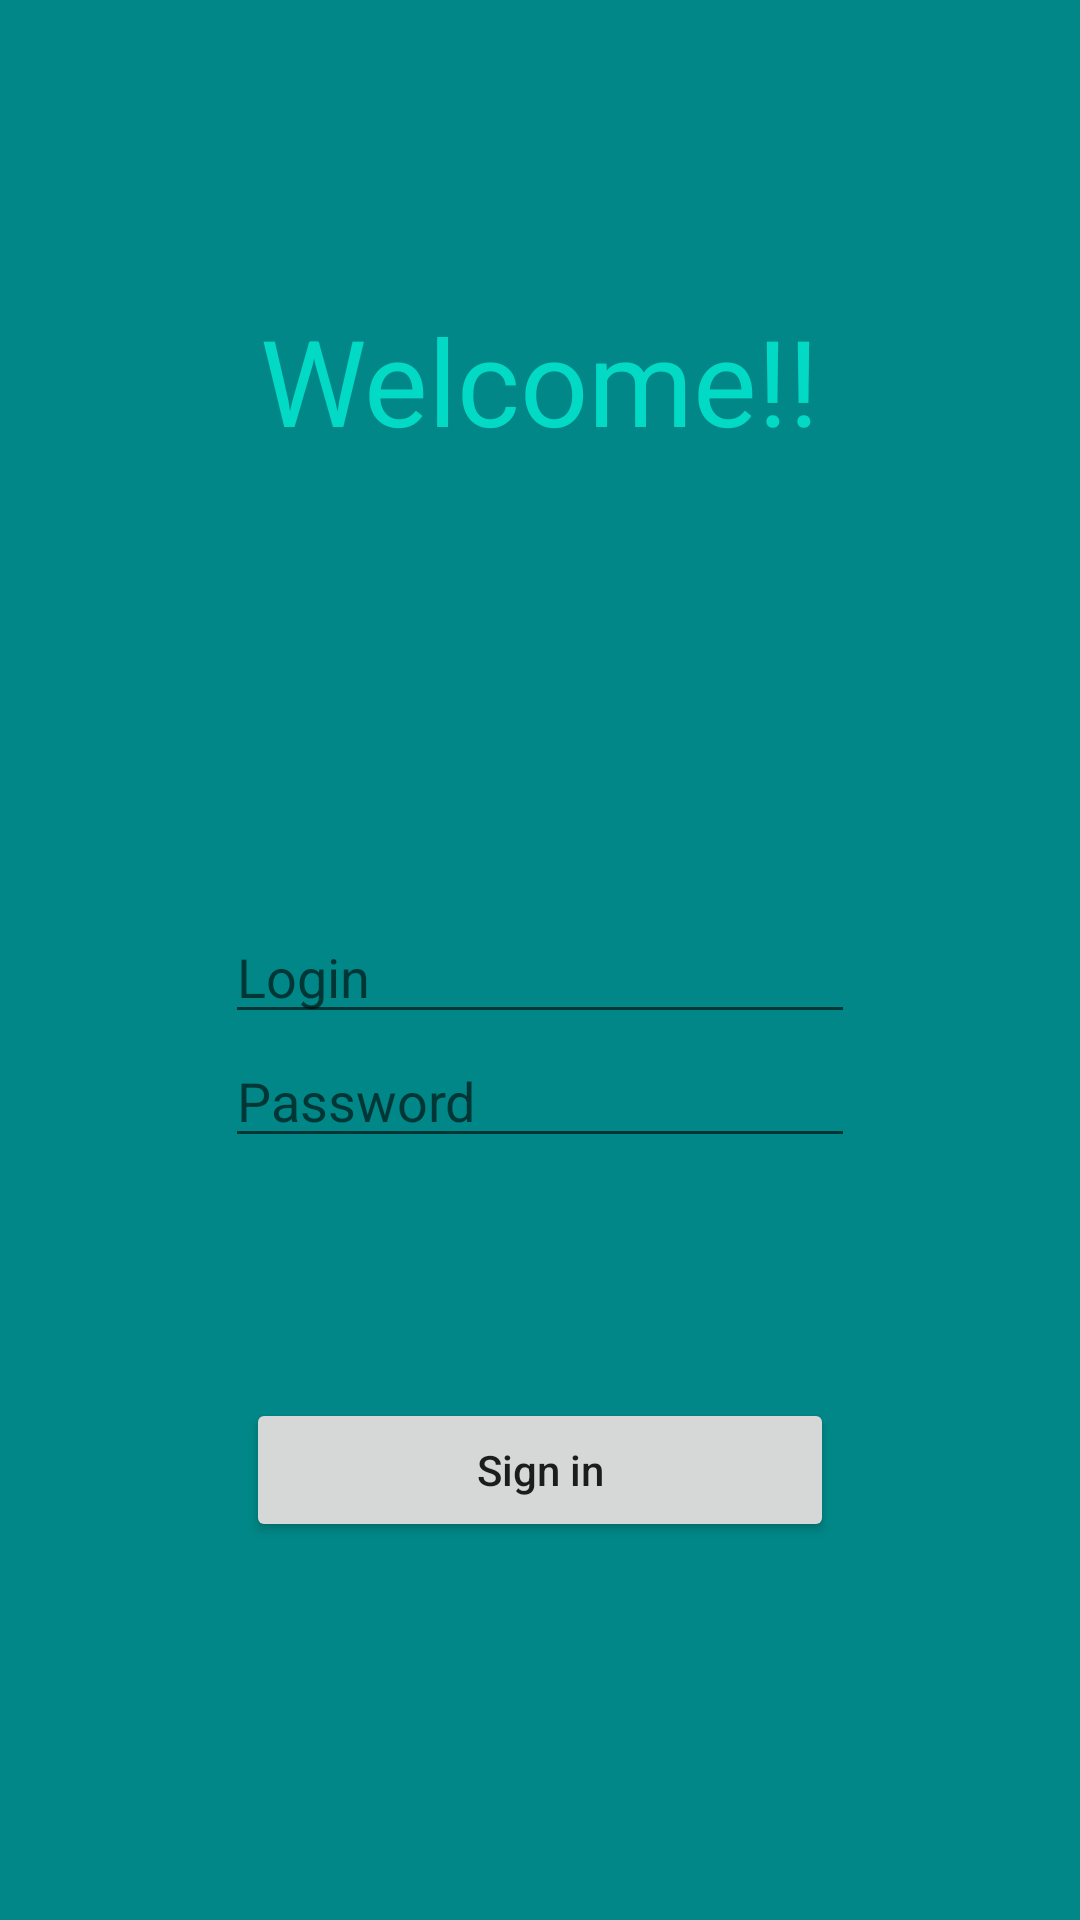

Reconstruct the res/layout file that produces this screen, plus the resources it refers to.
<!-- AndroidManifest.xml: application theme Theme.First_zd_practica -->
<!-- res/layout/activity_main.xml -->
<?xml version="1.0" encoding="utf-8"?>
<androidx.constraintlayout.widget.ConstraintLayout xmlns:android="http://schemas.android.com/apk/res/android"
    xmlns:app="http://schemas.android.com/apk/res-auto"
    xmlns:tools="http://schemas.android.com/tools"
    android:layout_width="match_parent"
    android:layout_height="match_parent"
    tools:context=".MainActivity"
    android:background="@color/teal_700">

    <TextView
        android:id="@+id/textView"
        android:layout_width="wrap_content"
        android:layout_height="wrap_content"
        android:layout_marginTop="100dp"
        android:text="@string/wl"
        android:textColor="@color/teal_200"
        android:textSize="40dp"
        app:layout_constraintEnd_toEndOf="parent"
        app:layout_constraintStart_toStartOf="parent"
        app:layout_constraintTop_toTopOf="parent" />

    <EditText
        android:id="@+id/editText"
        android:layout_width="wrap_content"
        android:layout_height="wrap_content"
        android:hint="@string/login"
        android:layout_marginTop="150dp"
        android:ems="10"
        app:layout_constraintEnd_toEndOf="parent"
        app:layout_constraintStart_toStartOf="parent"
        app:layout_constraintTop_toBottomOf="@+id/textView" />

    <EditText
        android:id="@+id/editTextPassword"
        android:layout_width="wrap_content"
        android:layout_height="wrap_content"
        android:hint="@string/password"
        android:textSize="18dp"
        android:layout_marginTop="0dp"
        android:ems="10"
        android:inputType="textPassword"
        app:layout_constraintEnd_toEndOf="parent"
        app:layout_constraintStart_toStartOf="parent"
        app:layout_constraintTop_toBottomOf="@+id/editText" />

    <Button
        android:layout_width="wrap_content"
        android:layout_height="wrap_content"
        android:layout_marginTop="80dp"
        android:text="@string/sign_in"
        android:ems="12"
        android:onClick="input"
        android:layout_marginBottom="200dp"
        android:textAllCaps="false"
        app:layout_constraintEnd_toEndOf="parent"
        app:layout_constraintStart_toStartOf="parent"
        app:layout_constraintTop_toBottomOf="@+id/editTextPassword" />

</androidx.constraintlayout.widget.ConstraintLayout>
<!-- resources referenced by this layout -->
<resources>
  <color name="teal_200">#FF03DAC5</color>
  <color name="teal_700">#FF018787</color>
  <string name="login">Login</string>
  <string name="password">Password</string>
  <string name="sign_in">Sign in</string>
  <string name="wl">Welcome!!</string>
  <style name="Theme.First_zd_practica" parent="Theme.MaterialComponents.DayNight.DarkActionBar">
          
          <item name="colorPrimary">@color/purple_500</item>
          <item name="colorPrimaryVariant">@color/purple_700</item>
          <item name="colorOnPrimary">@color/white</item>
          
          <item name="colorSecondary">@color/teal_200</item>
          <item name="colorSecondaryVariant">@color/teal_700</item>
          <item name="colorOnSecondary">@color/black</item>
          
          <item name="android:statusBarColor">?attr/colorPrimaryVariant</item>
          
      </style>
  <color name="purple_500">#FF6200EE</color>
  <color name="purple_700">#FF3700B3</color>
  <color name="white">#FFFFFFFF</color>
  <color name="black">#FF000000</color>
</resources>
